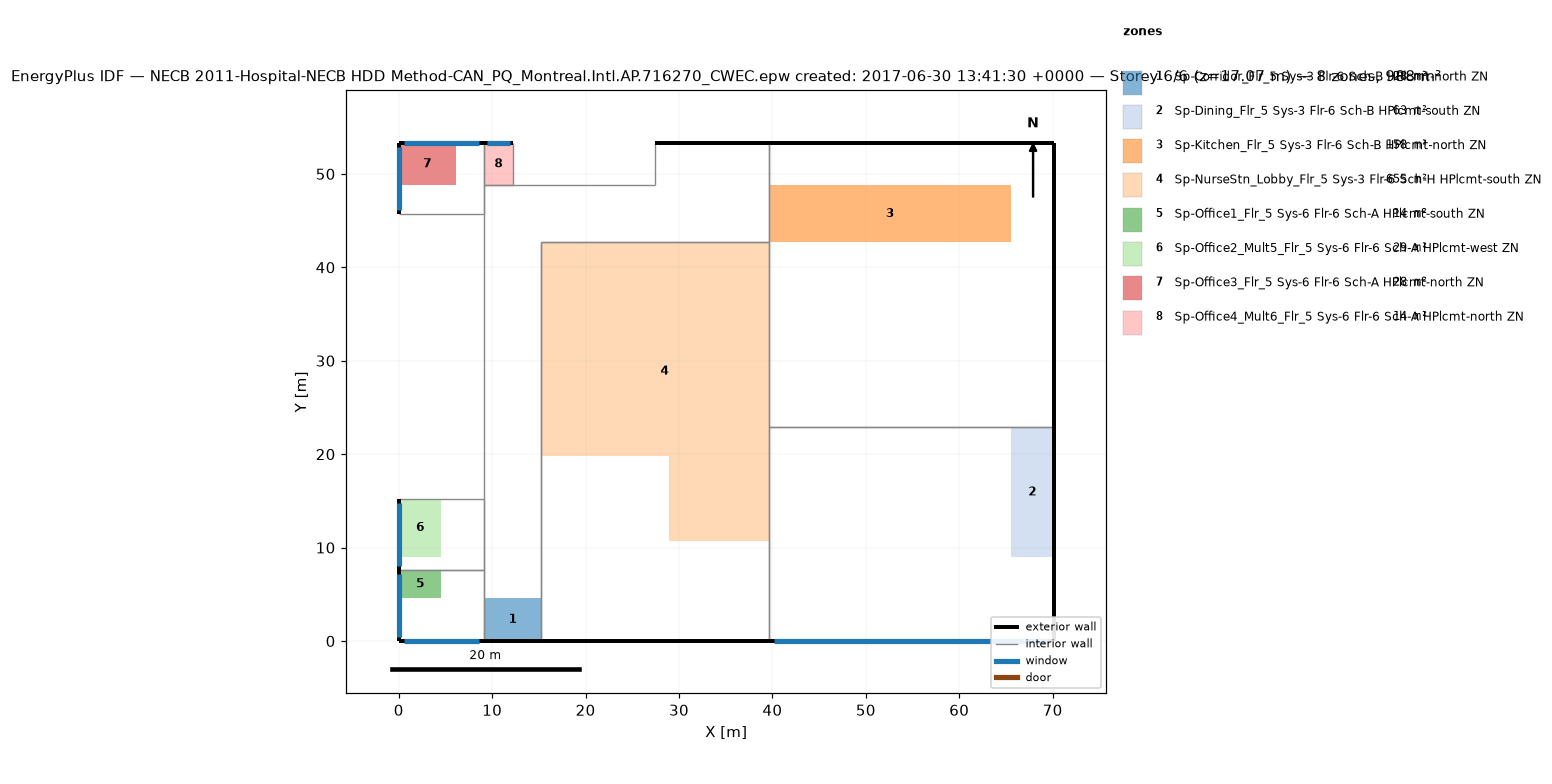
=== STOREY PLAN SPEC (per zone: floor XY polygon, exterior-wall plan segments, windows/doors) ===
zone 1: Sp-Corridor_Flr_5 Sys-3 Flr-6 Sch-B HPlcmt-north ZN  (27.9 m²)
  floor: (15.24, 4.57) (15.24, 0.00) (9.14, 0.00) (9.14, 4.57)
  exterior wall: (9.14, 0.00) – (15.24, 0.00)  [6.1 m]
  exterior wall: (39.62, 53.34) – (27.43, 53.34)  [12.2 m]
  interior walls: 10
zone 2: Sp-Dining_Flr_5 Sys-3 Flr-6 Sch-B HPlcmt-south ZN  (63.4 m²)
  floor: (70.10, 22.86) (70.10, 8.99) (65.53, 8.99) (65.53, 22.86)
  exterior wall: (39.62, 0.00) – (70.10, 0.00)  [30.5 m]
    window: (40.20, 0.00) – (69.53, 0.00)  [35.8 m²]
  exterior wall: (70.10, 0.00) – (70.10, 22.86)  [22.9 m]
  interior walls: 2
zone 3: Sp-Kitchen_Flr_5 Sys-3 Flr-6 Sch-B HPlcmt-north ZN  (157.9 m²)
  floor: (65.53, 48.77) (65.53, 42.67) (39.62, 42.67) (39.62, 48.77)
  exterior wall: (70.10, 53.34) – (39.62, 53.34)  [30.5 m]
  exterior wall: (70.10, 22.86) – (70.10, 53.34)  [30.5 m]
  interior walls: 3
zone 4: Sp-NurseStn_Lobby_Flr_5 Sys-3 Flr-6 Sch-H HPlcmt-south ZN  (655.0 m²)
  floor: (39.62, 42.67) (39.62, 10.67) (28.96, 10.67) (28.96, 19.81) (15.24, 19.81) (15.24, 42.67)
  exterior wall: (15.24, 0.00) – (39.62, 0.00)  [24.4 m]
  interior walls: 4
zone 5: Sp-Office1_Flr_5 Sys-6 Flr-6 Sch-A HPlcmt-south ZN  (13.9 m²)
  floor: (4.57, 7.62) (4.57, 4.57) (0.00, 4.57) (0.00, 7.62)
  exterior wall: (0.00, 0.00) – (9.14, 0.00)  [9.1 m]
    window: (0.55, 0.00) – (8.59, 0.00)  [9.8 m²]
  exterior wall: (0.00, 7.62) – (0.00, 0.00)  [7.6 m]
    window: (0.00, 7.16) – (0.00, 0.46)  [8.2 m²]
  interior walls: 2
zone 6: Sp-Office2_Mult5_Flr_5 Sys-6 Flr-6 Sch-A HPlcmt-west ZN  (28.6 m²)
  floor: (4.57, 15.24) (4.57, 8.99) (0.00, 8.99) (0.00, 15.24)
  exterior wall: (0.00, 15.24) – (0.00, 7.62)  [7.6 m]
    window: (0.00, 14.78) – (0.00, 8.08)  [8.2 m²]
  interior walls: 3
zone 7: Sp-Office3_Flr_5 Sys-6 Flr-6 Sch-A HPlcmt-north ZN  (27.9 m²)
  floor: (6.10, 53.34) (6.10, 48.77) (0.00, 48.77) (0.00, 53.34)
  exterior wall: (9.14, 53.34) – (0.00, 53.34)  [9.1 m]
    window: (8.59, 53.34) – (0.55, 53.34)  [9.8 m²]
  exterior wall: (0.00, 53.34) – (0.00, 45.72)  [7.6 m]
    window: (0.00, 52.88) – (0.00, 46.18)  [8.2 m²]
  interior walls: 3
zone 8: Sp-Office4_Mult6_Flr_5 Sys-6 Flr-6 Sch-A HPlcmt-north ZN  (13.9 m²)
  floor: (12.19, 53.34) (12.19, 48.77) (9.14, 48.77) (9.14, 53.34)
  exterior wall: (12.19, 53.34) – (9.14, 53.34)  [3.0 m]
    window: (11.88, 53.34) – (9.45, 53.34)  [3.0 m²]
  interior walls: 3

=== DERIVED (storey summary) ===
Building: NECB 2011-Hospital-NECB HDD Method-CAN_PQ_Montreal.Intl.AP.716270_CWEC.epw created: 2017-06-30 13:41:30 +0000
Storey: 6 of 6  (floor level z = 17.07 m)
Storey gross floor area: 988.5 m²
Zones on this storey: 8
  - Sp-Corridor_Flr_5 Sys-3 Flr-6 Sch-B HPlcmt-north ZN: floor 27.9 m²; exterior wall 18.3 m (78.0 m²); WWR 0.0%
  - Sp-Dining_Flr_5 Sys-3 Flr-6 Sch-B HPlcmt-south ZN: floor 63.4 m²; exterior wall 53.3 m (227.6 m²); 1 window(s) 35.8 m²; WWR 15.7%
  - Sp-Kitchen_Flr_5 Sys-3 Flr-6 Sch-B HPlcmt-north ZN: floor 157.9 m²; exterior wall 61.0 m (260.1 m²); WWR 0.0%
  - Sp-NurseStn_Lobby_Flr_5 Sys-3 Flr-6 Sch-H HPlcmt-south ZN: floor 655.0 m²; exterior wall 24.4 m (104.1 m²); WWR 0.0%
  - Sp-Office1_Flr_5 Sys-6 Flr-6 Sch-A HPlcmt-south ZN: floor 13.9 m²; exterior wall 16.8 m (71.5 m²); 2 window(s) 18.0 m²; WWR 25.1%
  - Sp-Office2_Mult5_Flr_5 Sys-6 Flr-6 Sch-A HPlcmt-west ZN: floor 28.6 m²; exterior wall 7.6 m (32.5 m²); 1 window(s) 8.2 m²; WWR 25.1%
  - Sp-Office3_Flr_5 Sys-6 Flr-6 Sch-A HPlcmt-north ZN: floor 27.9 m²; exterior wall 16.8 m (71.5 m²); 2 window(s) 18.0 m²; WWR 25.1%
  - Sp-Office4_Mult6_Flr_5 Sys-6 Flr-6 Sch-A HPlcmt-north ZN: floor 13.9 m²; exterior wall 3.0 m (13.0 m²); 1 window(s) 3.0 m²; WWR 22.8%
Zone adjacency (shared interzone walls):
  - Sp-Corridor_Flr_5 Sys-3 Flr-6 Sch-B HPlcmt-north ZN ↔ Sp-Kitchen_Flr_5 Sys-3 Flr-6 Sch-B HPlcmt-north ZN
  - Sp-Corridor_Flr_5 Sys-3 Flr-6 Sch-B HPlcmt-north ZN ↔ Sp-NurseStn_Lobby_Flr_5 Sys-3 Flr-6 Sch-H HPlcmt-south ZN
  - Sp-Corridor_Flr_5 Sys-3 Flr-6 Sch-B HPlcmt-north ZN ↔ Sp-Office1_Flr_5 Sys-6 Flr-6 Sch-A HPlcmt-south ZN
  - Sp-Corridor_Flr_5 Sys-3 Flr-6 Sch-B HPlcmt-north ZN ↔ Sp-Office2_Mult5_Flr_5 Sys-6 Flr-6 Sch-A HPlcmt-west ZN
  - Sp-Corridor_Flr_5 Sys-3 Flr-6 Sch-B HPlcmt-north ZN ↔ Sp-Office3_Flr_5 Sys-6 Flr-6 Sch-A HPlcmt-north ZN
  - Sp-Corridor_Flr_5 Sys-3 Flr-6 Sch-B HPlcmt-north ZN ↔ Sp-Office4_Mult6_Flr_5 Sys-6 Flr-6 Sch-A HPlcmt-north ZN
  - Sp-Dining_Flr_5 Sys-3 Flr-6 Sch-B HPlcmt-south ZN ↔ Sp-Kitchen_Flr_5 Sys-3 Flr-6 Sch-B HPlcmt-north ZN
  - Sp-Dining_Flr_5 Sys-3 Flr-6 Sch-B HPlcmt-south ZN ↔ Sp-NurseStn_Lobby_Flr_5 Sys-3 Flr-6 Sch-H HPlcmt-south ZN
  - Sp-Kitchen_Flr_5 Sys-3 Flr-6 Sch-B HPlcmt-north ZN ↔ Sp-NurseStn_Lobby_Flr_5 Sys-3 Flr-6 Sch-H HPlcmt-south ZN
  - Sp-Office1_Flr_5 Sys-6 Flr-6 Sch-A HPlcmt-south ZN ↔ Sp-Office2_Mult5_Flr_5 Sys-6 Flr-6 Sch-A HPlcmt-west ZN
  - Sp-Office3_Flr_5 Sys-6 Flr-6 Sch-A HPlcmt-north ZN ↔ Sp-Office4_Mult6_Flr_5 Sys-6 Flr-6 Sch-A HPlcmt-north ZN